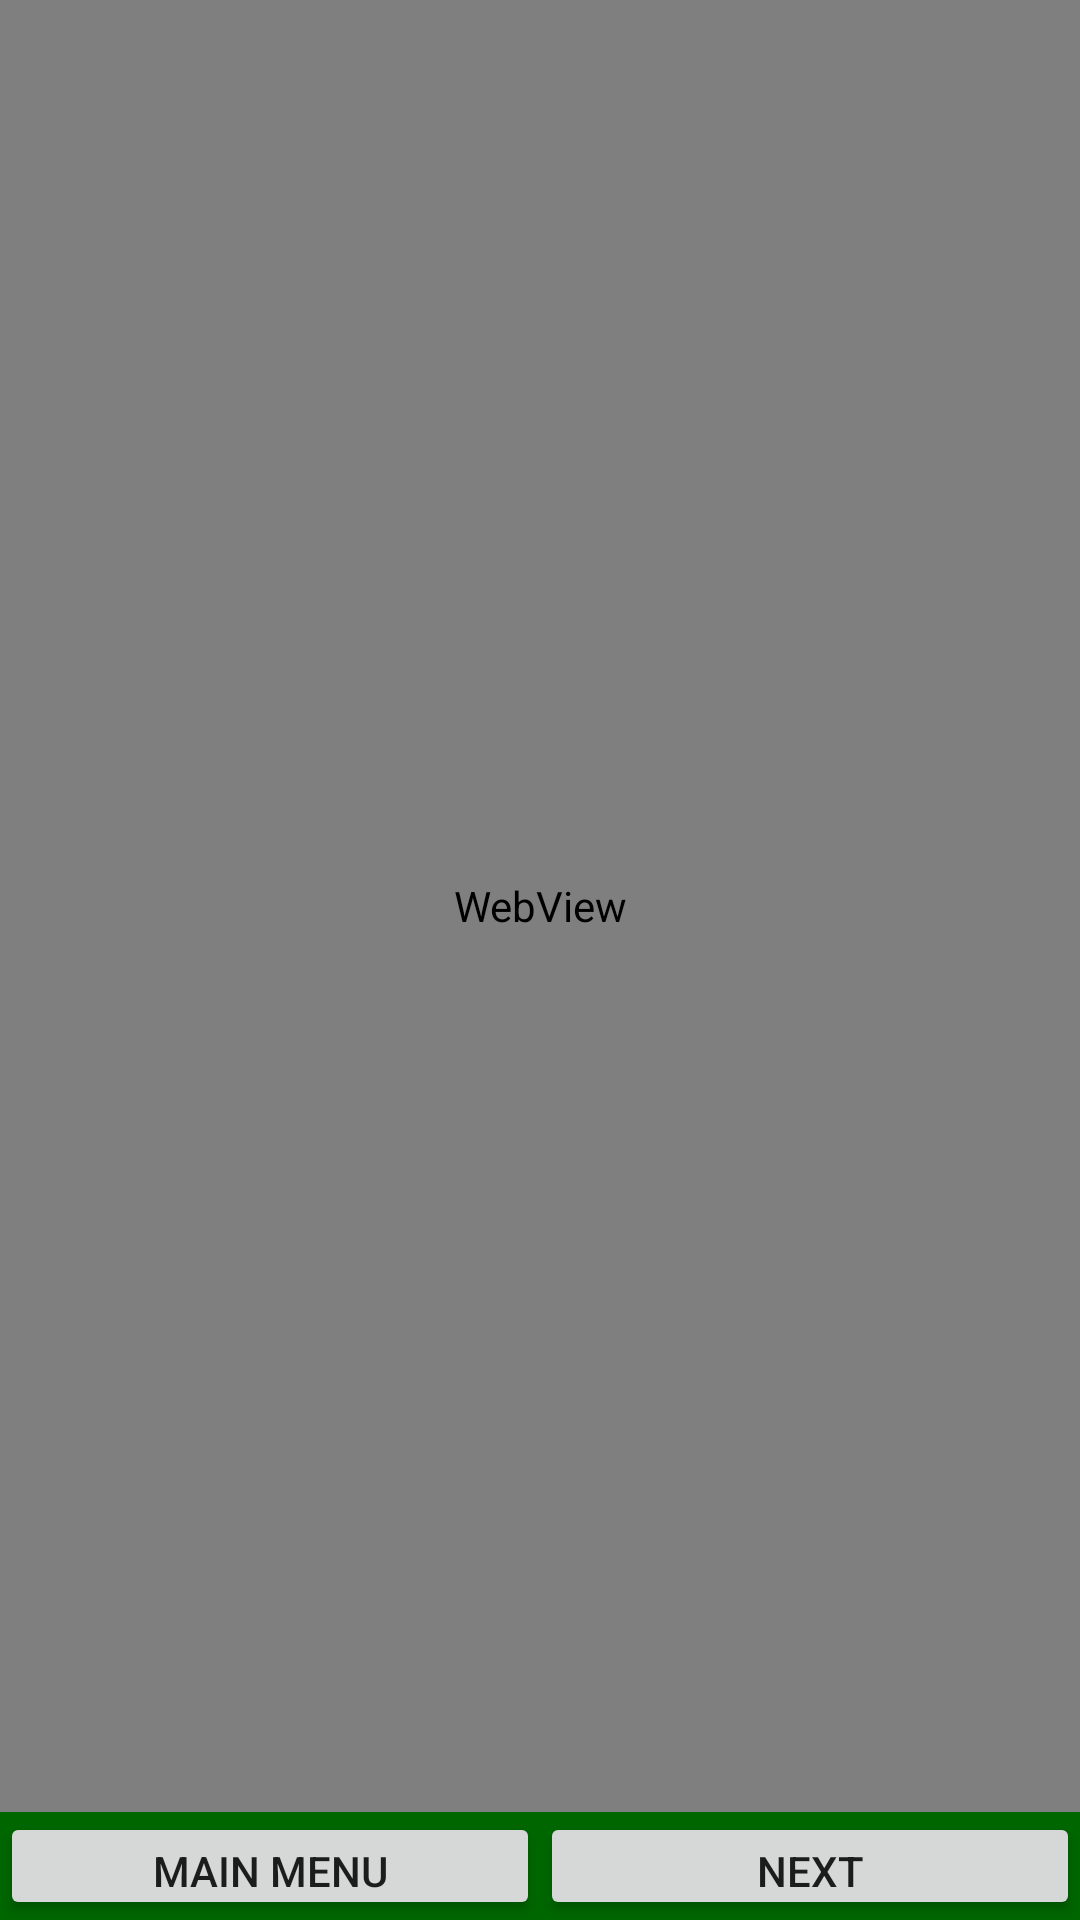

Layout XML and referenced resources for this Android screen:
<!-- AndroidManifest.xml: fallback theme Theme.MaterialComponents.DayNight.NoActionBar -->
<!-- res/layout/main_backup.xml -->
<?xml version="1.0" encoding="utf-8"?>

<LinearLayout xmlns:android="http://schemas.android.com/apk/res/android"
    android:layout_width="fill_parent"
    android:layout_height="match_parent"
    android:layout_gravity="center"
    android:background="#006600"
    android:gravity="center"
    android:orientation="vertical" >

    <WebView
        android:id="@+id/webView1"
        android:layout_width="fill_parent"
        android:layout_height="match_parent"
        android:layout_weight="3" >
</WebView>

    <LinearLayout
        android:layout_width="match_parent"
        android:layout_height="wrap_content"
        android:layout_weight="1" >

        <Button
            android:id="@+id/button2"
             android:layout_width="fill_parent"
            android:layout_height="fill_parent"
            android:layout_weight="1"
            android:text="Main Menu" 
            android:onClick="mainmenu"/>

        <Button
            android:id="@+id/button1"
            android:layout_width="fill_parent"
            android:layout_height="fill_parent"
            android:layout_weight="1"
            android:onClick="scan"
            android:text="Next" />

    </LinearLayout>

</LinearLayout>
<!-- resources referenced by this layout -->
<resources>

</resources>
